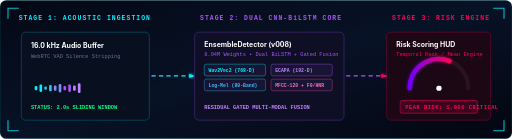
t = 0.00 s
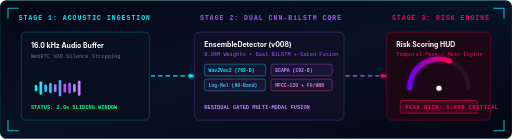
t = 0.50 s
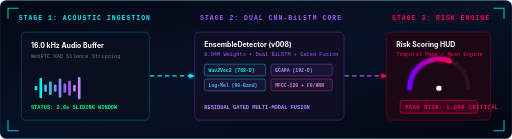
t = 1.00 s
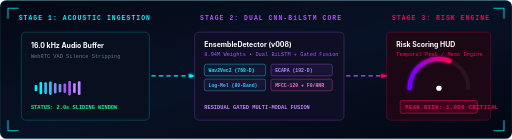
t = 1.50 s
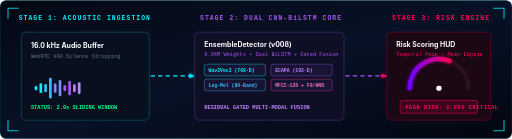
t = 2.00 s
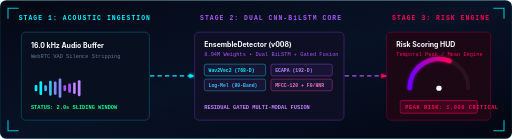
t = 2.50 s

The animated SVG that drew these frames (rendered in a browser with its animation timeline set to each time). Animation: 20 SMIL elements (animate=20), 4 CSS @keyframes rules; one cycle of 3.00 s, repeats indefinitely.

<svg xmlns="http://www.w3.org/2000/svg" viewBox="0 0 960 260" width="100%" height="100%">
  <defs>
    <linearGradient id="nfBg" x1="0%" y1="0%" x2="100%" y2="100%">
      <stop offset="0%" stop-color="#040814" />
      <stop offset="50%" stop-color="#081226" />
      <stop offset="100%" stop-color="#030611" />
    </linearGradient>

    <linearGradient id="beamCyan" x1="0%" y1="0%" x2="100%" y2="0%">
      <stop offset="0%" stop-color="#00f0ff" />
      <stop offset="100%" stop-color="#7000ff" />
    </linearGradient>

    <linearGradient id="beamPurple" x1="0%" y1="0%" x2="100%" y2="0%">
      <stop offset="0%" stop-color="#7000ff" />
      <stop offset="100%" stop-color="#ff0055" />
    </linearGradient>

    <filter id="nfGlow" x="-20%" y="-20%" width="140%" height="140%">
      <feGaussianBlur stdDeviation="3" result="blur" />
      <feMerge>
        <feMergeNode in="blur" />
        <feMergeNode in="SourceGraphic" />
      </feMerge>
    </filter>
  </defs>

  <style>
    .mono { font-family: 'JetBrains Mono', 'Courier New', monospace; }
    .sans { font-family: 'Inter', -apple-system, sans-serif; }
    
    @keyframes pulseGlow {
      0%, 100% { opacity: 0.7; filter: drop-shadow(0 0 4px #00f0ff); }
      50% { opacity: 1; filter: drop-shadow(0 0 10px #00f0ff); }
    }
    @keyframes particleMove {
      0% { stroke-dashoffset: 80; }
      100% { stroke-dashoffset: 0; }
    }
    @keyframes barPulse {
      0%, 100% { height: 10px; y: -5px; }
      50% { height: 38px; y: -19px; }
    }
    @keyframes needleSwing {
      0%, 100% { transform: rotate(15deg); }
      50% { transform: rotate(72deg); }
    }
    .flow-dash {
      stroke-dasharray: 8 6;
      animation: particleMove 1.5s linear infinite;
    }
    .needle-anim {
      transform-origin: 860px 145px;
      animation: needleSwing 3s ease-in-out infinite;
    }
  </style>

  <!-- Background Card -->
  <rect width="960" height="260" rx="12" fill="url(#nfBg)" stroke="#00f0ff" stroke-width="1" stroke-opacity="0.3" />

  <!-- Corner Brackets -->
  <path d="M 15 35 L 15 15 L 35 15" stroke="#00f0ff" stroke-width="2" fill="none" opacity="0.8" />
  <path d="M 945 35 L 945 15 L 925 15" stroke="#00f0ff" stroke-width="2" fill="none" opacity="0.8" />
  <path d="M 15 225 L 15 245 L 35 245" stroke="#00f0ff" stroke-width="2" fill="none" opacity="0.8" />
  <path d="M 945 225 L 945 245 L 925 245" stroke="#00f0ff" stroke-width="2" fill="none" opacity="0.8" />

  <!-- Title Strip -->
  <text x="35" y="38" fill="#00f0ff" font-size="12" font-weight="700" letter-spacing="2" class="mono">STAGE 1: ACOUSTIC INGESTION</text>
  <text x="375" y="38" fill="#a855f7" font-size="12" font-weight="700" letter-spacing="2" class="mono">STAGE 2: DUAL CNN-BiLSTM CORE</text>
  <text x="735" y="38" fill="#ff0055" font-size="12" font-weight="700" letter-spacing="2" class="mono">STAGE 3: RISK ENGINE</text>

  <!-- ── STAGE 1: Audio Ingestion Module ──────────────────────── -->
  <g transform="translate(40, 60)">
    <rect width="240" height="165" rx="8" fill="#081020" stroke="#00f0ff" stroke-width="1" stroke-opacity="0.4" />
    <text x="18" y="30" fill="#ffffff" font-size="13" font-weight="700" class="sans">16.0 kHz Audio Buffer</text>
    <text x="18" y="48" fill="#64748b" font-size="10" class="mono">WebRTC VAD Silence Stripping</text>

    <!-- Animated Waveform Bars -->
    <g transform="translate(25, 105)">
      <rect x="0" y="-8" width="5" height="16" rx="2" fill="#00f0ff">
        <animate attributeName="height" values="8;28;12;24;8" dur="1s" repeatCount="indefinite" />
        <animate attributeName="y" values="-4;-14;-6;-12;-4" dur="1s" repeatCount="indefinite" />
      </rect>
      <rect x="9" y="-14" width="5" height="28" rx="2" fill="#00f0ff">
        <animate attributeName="height" values="14;38;18;32;14" dur="0.8s" repeatCount="indefinite" />
        <animate attributeName="y" values="-7;-19;-9;-16;-7" dur="0.8s" repeatCount="indefinite" />
      </rect>
      <rect x="18" y="-6" width="5" height="12" rx="2" fill="#38bdf8">
        <animate attributeName="height" values="6;22;10;18;6" dur="1.2s" repeatCount="indefinite" />
        <animate attributeName="y" values="-3;-11;-5;-9;-3" dur="1.2s" repeatCount="indefinite" />
      </rect>
      <rect x="27" y="-18" width="5" height="36" rx="2" fill="#38bdf8">
        <animate attributeName="height" values="12;42;16;30;12" dur="0.9s" repeatCount="indefinite" />
        <animate attributeName="y" values="-6;-21;-8;-15;-6" dur="0.9s" repeatCount="indefinite" />
      </rect>
      <rect x="36" y="-10" width="5" height="20" rx="2" fill="#818cf8">
        <animate attributeName="height" values="10;26;12;20;10" dur="1.1s" repeatCount="indefinite" />
        <animate attributeName="y" values="-5;-13;-6;-10;-5" dur="1.1s" repeatCount="indefinite" />
      </rect>
      <rect x="45" y="-22" width="5" height="44" rx="2" fill="#818cf8">
        <animate attributeName="height" values="16;44;20;36;16" dur="0.75s" repeatCount="indefinite" />
        <animate attributeName="y" values="-8;-22;-10;-18;-8" dur="0.75s" repeatCount="indefinite" />
      </rect>
      <rect x="54" y="-8" width="5" height="16" rx="2" fill="#a855f7">
        <animate attributeName="height" values="8;24;10;18;8" dur="1.3s" repeatCount="indefinite" />
        <animate attributeName="y" values="-4;-12;-5;-9;-4" dur="1.3s" repeatCount="indefinite" />
      </rect>
      <rect x="63" y="-16" width="5" height="32" rx="2" fill="#a855f7">
        <animate attributeName="height" values="14;34;16;28;14" dur="0.85s" repeatCount="indefinite" />
        <animate attributeName="y" values="-7;-17;-8;-14;-7" dur="0.85s" repeatCount="indefinite" />
      </rect>
      <rect x="72" y="-12" width="5" height="24" rx="2" fill="#c084fc">
        <animate attributeName="height" values="10;30;14;22;10" dur="1.05s" repeatCount="indefinite" />
        <animate attributeName="y" values="-5;-15;-7;-11;-5" dur="1.05s" repeatCount="indefinite" />
      </rect>
      <rect x="81" y="-20" width="5" height="40" rx="2" fill="#c084fc">
        <animate attributeName="height" values="18;42;22;34;18" dur="0.8s" repeatCount="indefinite" />
        <animate attributeName="y" values="-9;-21;-11;-17;-9" dur="0.8s" repeatCount="indefinite" />
      </rect>
    </g>

    <text x="18" y="145" fill="#00ff88" font-size="10" font-weight="600" class="mono">STATUS: 2.0s SLIDING WINDOW</text>
  </g>

  <!-- Flow Connector 1 -> 2 with Animated Traveling Beams -->
  <line x1="280" y1="142" x2="365" y2="142" stroke="#00f0ff" stroke-width="2" class="flow-dash" />
  <polygon points="365,142 355,138 355,146" fill="#00f0ff" filter="url(#nfGlow)" />

  <!-- ── STAGE 2: Neural Model Core ────────────────────────────── -->
  <g transform="translate(365, 60)">
    <rect width="280" height="165" rx="8" fill="#0e0e24" stroke="#a855f7" stroke-width="1" stroke-opacity="0.5" />
    <text x="18" y="28" fill="#ffffff" font-size="13" font-weight="700" class="sans">EnsembleDetector (v008)</text>
    <text x="18" y="44" fill="#a855f7" font-size="10" class="mono">8.94M Weights • Dual BiLSTM + Gated Fusion</text>

    <!-- Neural Feature Node Badges -->
    <g transform="translate(18, 60)">
      <rect x="0" y="0" width="115" height="22" rx="4" fill="#181534" stroke="#00f0ff" stroke-width="0.7" />
      <text x="8" y="15" fill="#00f0ff" font-size="9" font-weight="600" class="mono">Wav2Vec2 (768-D)</text>

      <rect x="125" y="0" width="115" height="22" rx="4" fill="#181534" stroke="#a855f7" stroke-width="0.7" />
      <text x="133" y="15" fill="#c084fc" font-size="9" font-weight="600" class="mono">ECAPA (192-D)</text>

      <rect x="0" y="28" width="115" height="22" rx="4" fill="#181534" stroke="#38bdf8" stroke-width="0.7" />
      <text x="8" y="43" fill="#38bdf8" font-size="9" font-weight="600" class="mono">Log-Mel (80-Band)</text>

      <rect x="125" y="28" width="115" height="22" rx="4" fill="#181534" stroke="#ec4899" stroke-width="0.7" />
      <text x="133" y="43" fill="#f472b6" font-size="9" font-weight="600" class="mono">MFCC-120 + F0/HNR</text>
    </g>

    <text x="18" y="145" fill="#c084fc" font-size="10" font-weight="600" class="mono">RESIDUAL GATED MULTI-MODAL FUSION</text>
  </g>

  <!-- Flow Connector 2 -> 3 with Animated Traveling Beams -->
  <line x1="645" y1="142" x2="725" y2="142" stroke="#a855f7" stroke-width="2" class="flow-dash" />
  <polygon points="725,142 715,138 715,146" fill="#ff0055" filter="url(#nfGlow)" />

  <!-- ── STAGE 3: Risk Engine & Gauge ──────────────────────────── -->
  <g transform="translate(725, 60)">
    <rect width="195" height="165" rx="8" fill="#1c0715" stroke="#ff0055" stroke-width="1" stroke-opacity="0.5" />
    <text x="18" y="28" fill="#ffffff" font-size="13" font-weight="700" class="sans">Risk Scoring HUD</text>
    <text x="18" y="44" fill="#ff0055" font-size="10" class="mono">Temporal Peak / Mean Engine</text>

    <!-- Semi-Circular Gauge Arc -->
    <g transform="translate(98, 105)">
      <path d="M -55 0 A 55 55 0 0 1 55 0" fill="none" stroke="#2a1220" stroke-width="8" stroke-linecap="round" />
      <path d="M -55 0 A 55 55 0 0 1 20 -51" fill="none" stroke="url(#beamPurple)" stroke-width="8" stroke-linecap="round" filter="url(#nfGlow)" />

      <!-- Gauge Needle -->
      <line x1="0" y1="0" x2="0" y2="-45" stroke="#ff0055" stroke-width="3" stroke-linecap="round" class="needle-anim" />
      <circle cx="0" cy="0" r="5" fill="#ffffff" />
    </g>

    <!-- Score & Alert Badge -->
    <rect x="25" y="128" width="145" height="24" rx="4" fill="#ff0055" fill-opacity="0.15" stroke="#ff0055" stroke-width="1" />
    <text x="35" y="144" fill="#ff0055" font-size="10" font-weight="700" letter-spacing="1" class="mono">PEAK RISK: 1.000 CRITICAL</text>
  </g>
</svg>
